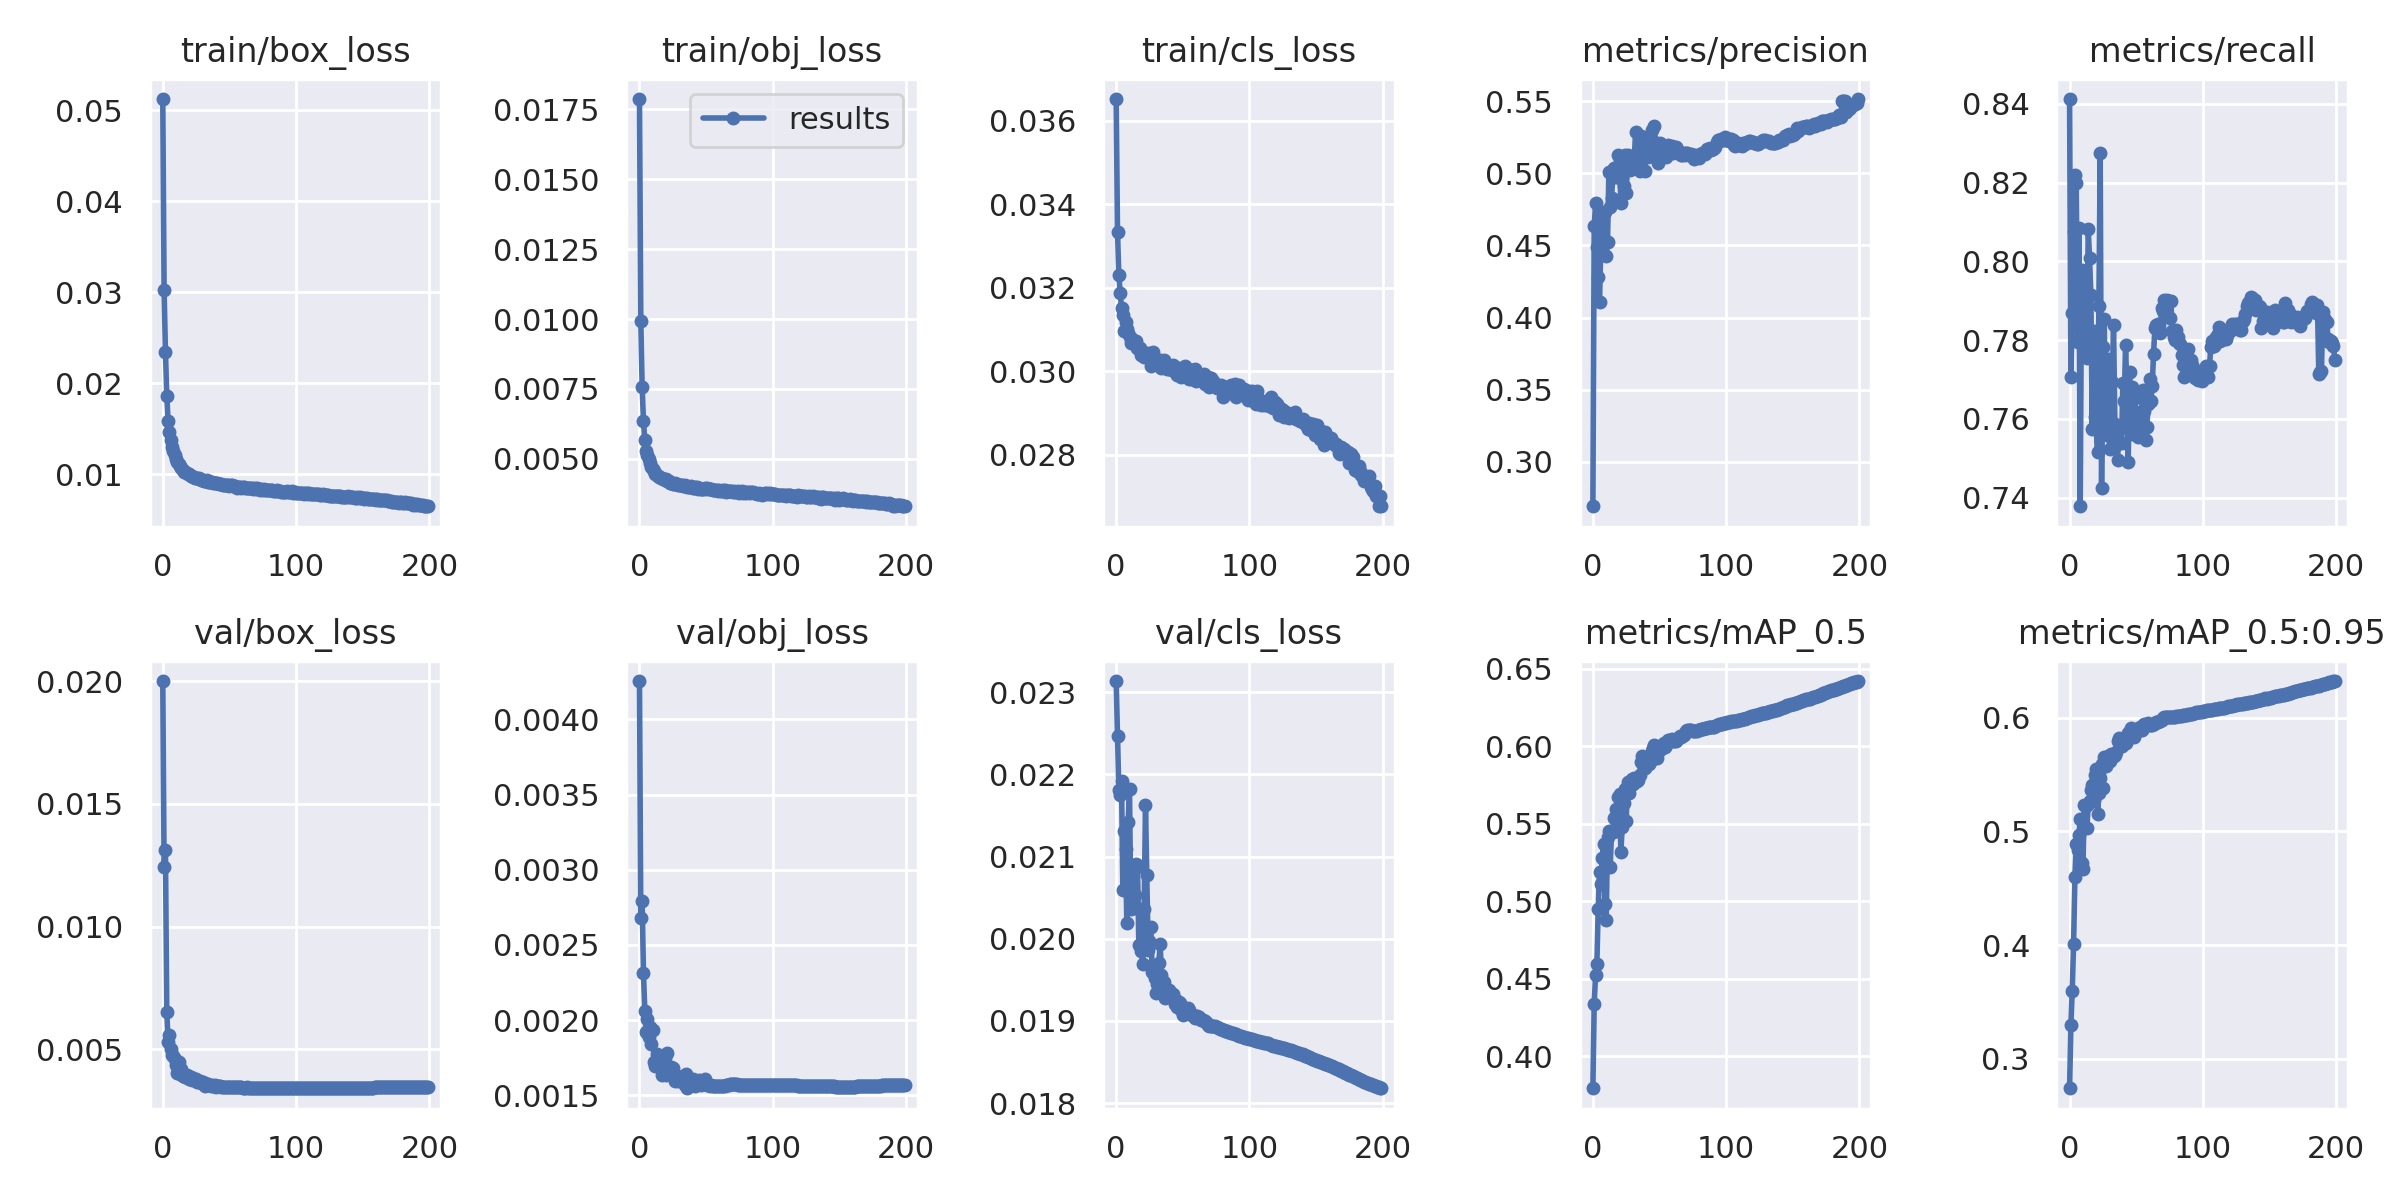

The table this chart was drawn from, first rows:
epoch, train/box_loss, train/obj_loss, train/cls_loss, metrics/precision, metrics/recall, metrics/mAP_0.5, metrics/mAP_0.5:0.95, val/box_loss, val/obj_loss, val/cls_loss, x/lr0, x/lr1, x/lr2
0, 0.05124, 0.01787, 0.03653, 0.2692, 0.8412, 0.3795, 0.2742, 0.02001, 0.004255, 0.02314, 0.07014, 0.003318, 0.003318
1, 0.03025, 0.009916, 0.03335, 0.4631, 0.7707, 0.434, 0.33, 0.01244, 0.002677, 0.02247, 0.04011, 0.006618, 0.006618
2, 0.02347, 0.007561, 0.03231, 0.4793, 0.787, 0.4522, 0.3601, 0.01311, 0.00279, 0.02181, 0.01004, 0.009885, 0.009885
3, 0.01867, 0.006348, 0.03188, 0.4488, 0.8076, 0.4597, 0.4009, 0.006536, 0.002312, 0.02175, 0.009851, 0.009851, 0.009851
4, 0.01587, 0.005678, 0.03152, 0.428, 0.8219, 0.4953, 0.4597, 0.005288, 0.002064, 0.02193, 0.009851, 0.009851, 0.009851
5, 0.01465, 0.005297, 0.03135, 0.4106, 0.82, 0.5192, 0.4888, 0.005591, 0.00192, 0.0206, 0.009802, 0.009802, 0.009802
6, 0.01379, 0.005127, 0.03096, 0.4513, 0.7795, 0.5115, 0.4838, 0.005027, 0.002005, 0.02131, 0.009753, 0.009753, 0.009753
7, 0.01303, 0.004983, 0.03119, 0.4682, 0.8086, 0.5281, 0.4973, 0.00478, 0.001886, 0.02109, 0.009703, 0.009703, 0.009703
8, 0.01259, 0.004861, 0.03101, 0.4734, 0.7378, 0.5373, 0.5107, 0.004711, 0.001954, 0.02019, 0.009654, 0.009654, 0.009654
9, 0.01217, 0.004719, 0.03092, 0.4734, 0.7978, 0.4985, 0.4721, 0.00459, 0.001841, 0.02143, 0.009604, 0.009604, 0.009604
10, 0.01165, 0.004623, 0.03082, 0.4429, 0.7935, 0.4877, 0.4666, 0.004349, 0.001934, 0.02182, 0.009555, 0.009555, 0.009555
11, 0.01133, 0.004551, 0.03068, 0.4522, 0.7827, 0.5418, 0.5237, 0.004017, 0.001724, 0.02036, 0.009505, 0.009505, 0.009505
12, 0.0111, 0.00445, 0.03077, 0.5006, 0.7817, 0.5455, 0.5226, 0.00448, 0.001698, 0.02062, 0.009456, 0.009456, 0.009456
13, 0.01089, 0.004424, 0.0307, 0.4769, 0.7754, 0.5219, 0.5031, 0.003975, 0.001775, 0.02038, 0.009406, 0.009406, 0.009406
14, 0.01073, 0.004401, 0.03071, 0.483, 0.8081, 0.5452, 0.5241, 0.004203, 0.001738, 0.02053, 0.009357, 0.009357, 0.009357
15, 0.01051, 0.004369, 0.03073, 0.4976, 0.8008, 0.5451, 0.5266, 0.003926, 0.001716, 0.02091, 0.009307, 0.009307, 0.009307
16, 0.01029, 0.004322, 0.03056, 0.5036, 0.7914, 0.554, 0.5367, 0.003917, 0.00169, 0.02088, 0.009258, 0.009258, 0.009258
17, 0.01031, 0.004302, 0.03052, 0.4977, 0.7574, 0.5594, 0.5408, 0.003882, 0.001635, 0.01992, 0.009208, 0.009208, 0.009208
18, 0.01017, 0.004284, 0.03055, 0.4975, 0.7823, 0.5451, 0.5273, 0.003951, 0.001738, 0.02037, 0.009158, 0.009158, 0.009158
19, 0.01008, 0.004241, 0.03039, 0.5127, 0.7605, 0.5674, 0.55, 0.003905, 0.001746, 0.01985, 0.009109, 0.009109, 0.009109
20, 0.01006, 0.004263, 0.03046, 0.5095, 0.7574, 0.5693, 0.5552, 0.003778, 0.001633, 0.01969, 0.009059, 0.009059, 0.009059
21, 0.009838, 0.00422, 0.03034, 0.4795, 0.7515, 0.5318, 0.5152, 0.00386, 0.001779, 0.02037, 0.00901, 0.00901, 0.00901
22, 0.009787, 0.004223, 0.03039, 0.4969, 0.7886, 0.548, 0.5335, 0.003738, 0.001664, 0.02162, 0.00896, 0.00896, 0.00896
23, 0.009733, 0.004154, 0.03042, 0.4909, 0.8275, 0.5634, 0.5469, 0.003831, 0.001637, 0.02077, 0.008911, 0.008911, 0.008911
24, 0.009605, 0.00413, 0.03043, 0.5125, 0.7425, 0.5724, 0.5597, 0.003736, 0.001691, 0.01987, 0.008861, 0.008861, 0.008861
25, 0.009628, 0.004101, 0.03038, 0.4861, 0.7784, 0.5517, 0.5382, 0.003772, 0.00168, 0.01997, 0.008812, 0.008812, 0.008812
26, 0.009588, 0.0041, 0.03013, 0.5126, 0.7854, 0.5773, 0.5652, 0.003677, 0.00163, 0.02014, 0.008762, 0.008762, 0.008762
27, 0.009575, 0.004125, 0.03019, 0.503, 0.7594, 0.57, 0.5579, 0.003651, 0.001594, 0.0196, 0.008713, 0.008713, 0.008713
28, 0.009486, 0.004102, 0.03046, 0.5021, 0.7559, 0.5744, 0.5615, 0.00369, 0.00163, 0.0196, 0.008663, 0.008663, 0.008663
29, 0.00941, 0.004067, 0.03023, 0.5101, 0.7752, 0.5789, 0.5667, 0.003619, 0.001597, 0.01952, 0.008614, 0.008614, 0.008614
30, 0.009378, 0.004076, 0.03027, 0.5095, 0.7523, 0.5755, 0.5623, 0.00365, 0.001614, 0.01934, 0.008564, 0.008564, 0.008564
31, 0.009315, 0.004077, 0.03027, 0.5072, 0.7696, 0.5799, 0.5681, 0.003608, 0.001619, 0.01944, 0.008515, 0.008515, 0.008515
32, 0.009286, 0.004062, 0.0302, 0.5288, 0.7693, 0.5774, 0.5662, 0.003518, 0.001622, 0.0197, 0.008466, 0.008466, 0.008466
33, 0.009349, 0.004041, 0.03026, 0.513, 0.7839, 0.5774, 0.5661, 0.003567, 0.001598, 0.01993, 0.008416, 0.008416, 0.008416
34, 0.009173, 0.004068, 0.03008, 0.5057, 0.7587, 0.5782, 0.5669, 0.003578, 0.00157, 0.01956, 0.008367, 0.008367, 0.008367
35, 0.009155, 0.004019, 0.03016, 0.5015, 0.7533, 0.5817, 0.5696, 0.003538, 0.001645, 0.01945, 0.008317, 0.008317, 0.008317
36, 0.009149, 0.004005, 0.03027, 0.5259, 0.7494, 0.5902, 0.5794, 0.003515, 0.001547, 0.01947, 0.008268, 0.008268, 0.008268
37, 0.009159, 0.003997, 0.0302, 0.5147, 0.7576, 0.5935, 0.582, 0.003549, 0.001579, 0.01928, 0.008218, 0.008218, 0.008218
38, 0.009109, 0.004, 0.03004, 0.518, 0.7576, 0.5895, 0.5793, 0.003516, 0.001587, 0.01929, 0.008169, 0.008169, 0.008169
39, 0.009088, 0.004047, 0.0301, 0.5013, 0.7539, 0.586, 0.5753, 0.003552, 0.001587, 0.01934, 0.008119, 0.008119, 0.008119
40, 0.009054, 0.003949, 0.03004, 0.52, 0.7692, 0.5891, 0.579, 0.003481, 0.00161, 0.01938, 0.00807, 0.00807, 0.00807
41, 0.009028, 0.003945, 0.03013, 0.5115, 0.7645, 0.5893, 0.5786, 0.003501, 0.001578, 0.01931, 0.00802, 0.00802, 0.00802
42, 0.008972, 0.003979, 0.03003, 0.515, 0.7786, 0.5884, 0.5781, 0.00352, 0.001565, 0.0193, 0.007971, 0.007971, 0.007971
43, 0.008931, 0.003986, 0.03015, 0.5153, 0.7678, 0.59, 0.5801, 0.003497, 0.001584, 0.01932, 0.007921, 0.007921, 0.007921
44, 0.008988, 0.003916, 0.03002, 0.53, 0.749, 0.5969, 0.5869, 0.003467, 0.001594, 0.0192, 0.007872, 0.007872, 0.007872
45, 0.008849, 0.003965, 0.02996, 0.5225, 0.772, 0.5989, 0.5886, 0.00347, 0.0016, 0.01926, 0.007822, 0.007822, 0.007822
46, 0.00889, 0.003941, 0.02991, 0.5329, 0.7561, 0.6008, 0.5908, 0.003479, 0.00157, 0.01917, 0.007772, 0.007772, 0.007772
47, 0.008855, 0.003934, 0.03007, 0.5185, 0.768, 0.599, 0.5883, 0.003479, 0.001584, 0.01923, 0.007723, 0.007723, 0.007723
48, 0.008849, 0.003937, 0.02995, 0.5144, 0.7615, 0.5928, 0.5828, 0.003463, 0.001578, 0.01922, 0.007673, 0.007673, 0.007673
49, 0.008842, 0.003949, 0.02986, 0.5074, 0.7652, 0.5964, 0.5864, 0.003458, 0.001607, 0.01913, 0.007624, 0.007624, 0.007624
50, 0.008739, 0.00394, 0.02996, 0.5212, 0.7572, 0.6003, 0.5905, 0.00346, 0.001584, 0.01907, 0.007574, 0.007574, 0.007574
51, 0.008856, 0.003948, 0.02995, 0.513, 0.7553, 0.5982, 0.5886, 0.00345, 0.001567, 0.01913, 0.007525, 0.007525, 0.007525
52, 0.008818, 0.003938, 0.03013, 0.5193, 0.7587, 0.6005, 0.5902, 0.003455, 0.001569, 0.01908, 0.007476, 0.007476, 0.007476
53, 0.008765, 0.003909, 0.02998, 0.5192, 0.7582, 0.6019, 0.592, 0.00345, 0.00156, 0.0191, 0.007426, 0.007426, 0.007426
54, 0.00873, 0.003916, 0.02998, 0.5127, 0.7619, 0.5995, 0.5895, 0.003455, 0.001565, 0.01916, 0.007377, 0.007377, 0.007377
55, 0.008594, 0.003893, 0.02982, 0.5116, 0.7674, 0.6009, 0.5908, 0.003445, 0.001563, 0.01914, 0.007327, 0.007327, 0.007327
56, 0.008528, 0.003887, 0.02981, 0.5193, 0.7621, 0.6041, 0.5944, 0.003451, 0.001559, 0.01908, 0.007278, 0.007278, 0.007278
57, 0.008661, 0.003887, 0.03002, 0.5191, 0.7545, 0.6032, 0.5935, 0.003447, 0.001561, 0.01907, 0.007228, 0.007228, 0.007228
58, 0.008589, 0.003903, 0.02997, 0.5166, 0.7581, 0.6039, 0.5941, 0.003446, 0.001565, 0.01906, 0.007178, 0.007178, 0.007178
59, 0.008538, 0.003868, 0.03005, 0.5191, 0.7638, 0.6048, 0.5951, 0.003454, 0.001565, 0.01904, 0.007129, 0.007129, 0.007129
... 140 more rows
